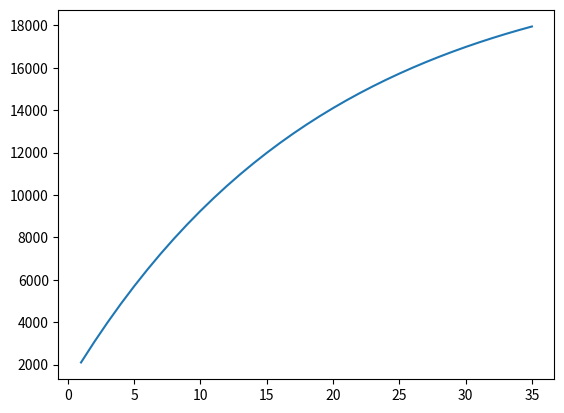

The script that saved this image:
import math
import matplotlib.pyplot as plt
import numpy as np

PV = 491.4
UR = 0.1666
d = 0.008
SMP = 100
REC = 50
r = 0.045

input_year_list = [1, 2, 3, 4, 5, 6, 7, 8, 9, 10,
                   11, 12, 13, 14, 15, 16, 17, 18, 19, 20,
                   21, 22, 23, 24, 25, 26, 27, 28, 29, 30,
                   31, 32, 33, 34, 35]
Benefit = []

print(input_year_list)
print(input_year_list[0])

for i in input_year_list:
    def func_formulaA(input_year):
        sum = 0
        for n in range(0, input_year + 1):
            formulaD = math.pow(1 - d, n)
            formulaR = math.pow(1 + r, n)
            sum += (UR * formulaD * (SMP + REC) / formulaR)
        return sum

    formulaA = func_formulaA(i)
    Result = PV * 8760 * formulaA
    Benefit.append(Result/100000)

print('\n')
print(Benefit[0])
print(Benefit[1])
print(Benefit[2])
print(Benefit[3])
print(Benefit[4])
print(Benefit[5])
print(Benefit[6])
print(Benefit[7])

'''
x = np.arange(8)
plt.bar(x, Benefit)
plt.xticks(x, input_year_list)

plt.show()
'''
plt.plot(input_year_list, Benefit)
plt.show()
